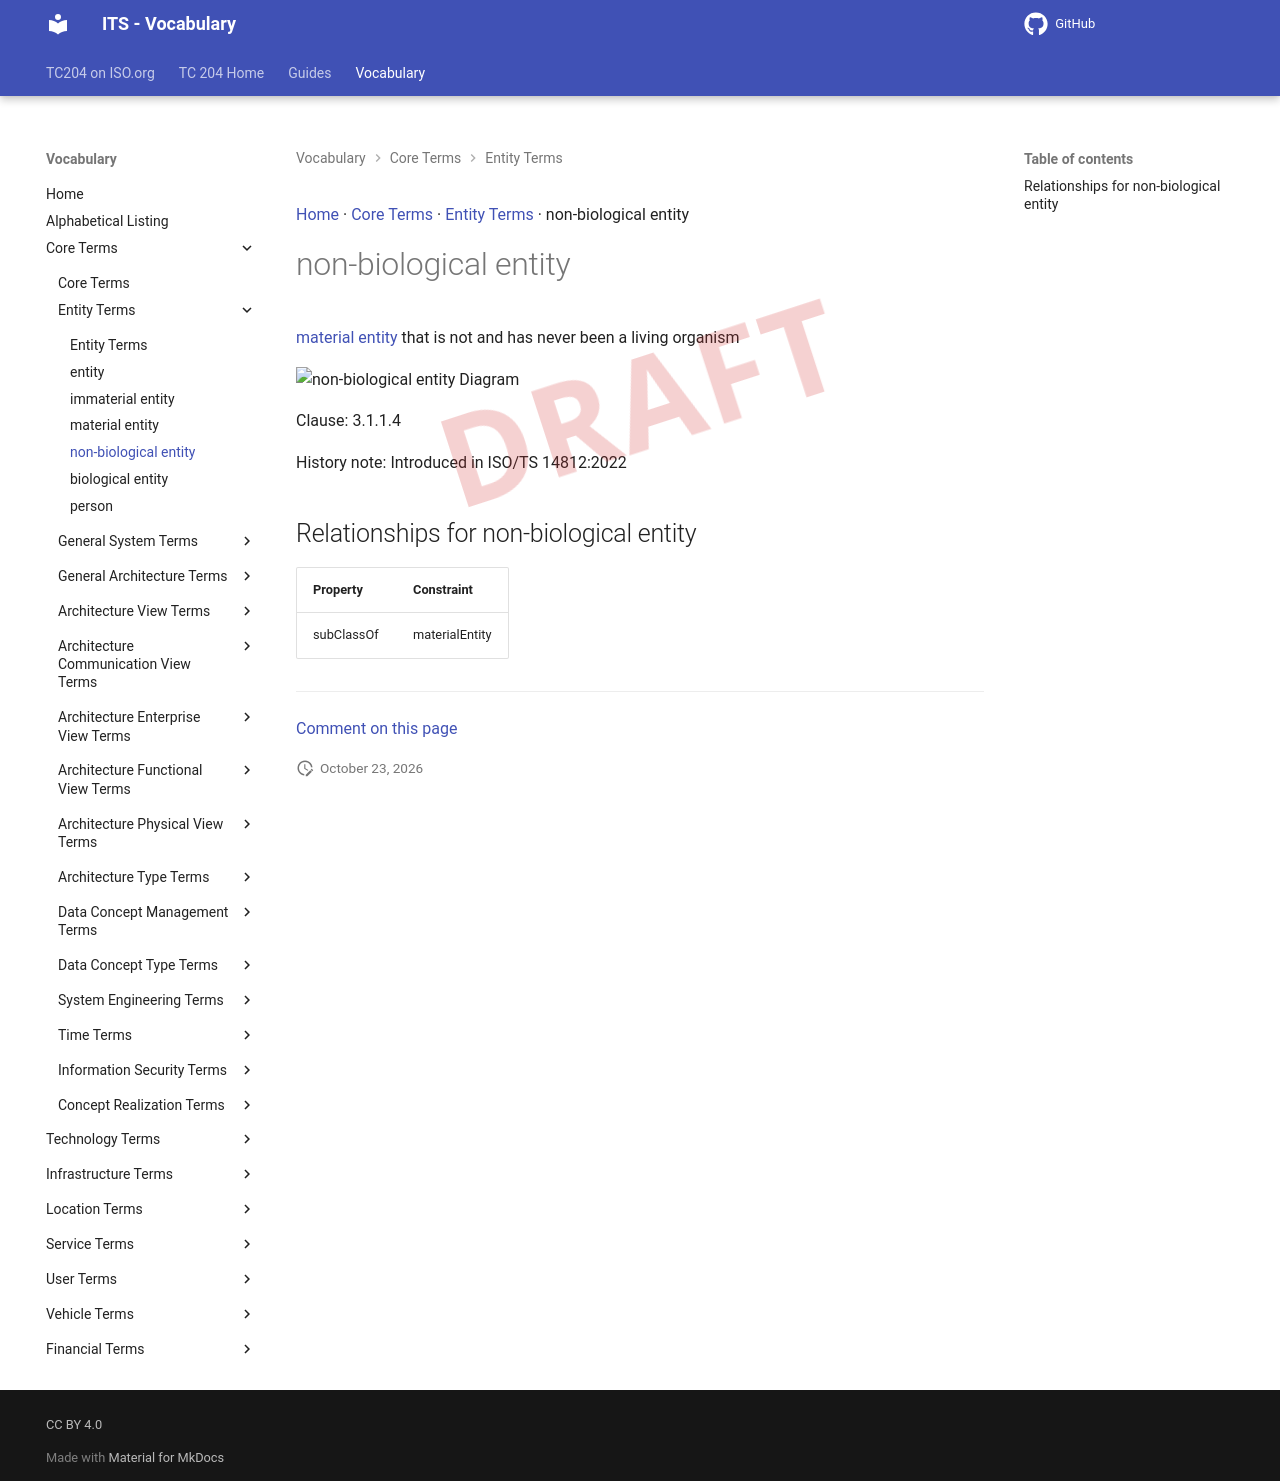

repository: ISO-TC204/iso14812 · page: v1.1.2-alpha.5/terms/non-biological entity/index.html · generator: mkdocs

[Home](../index.md) · [Core Terms](groups/Core Terms.md) · [Entity Terms](patterns/Entity Terms.md) · non-biological entity

# non-biological entity

<div class="draft4-watermark" aria-hidden="true"></div>

[material entity](material entity.md) that is not and has never been a living organism

<object type="image/svg+xml" data="../../diagrams/non-biological entity.dot.svg">
    <img alt="non-biological entity Diagram" src="../../diagrams/non-biological entity.dot.png" /> <!-- Fallback for non-SVG browsers -->
</object>

Clause: 3.1.1.4

History note: Introduced in ISO/TS 14812:2022

## Relationships for non-biological entity

| Property | Constraint |
| --- | --- |
| subClassOf | materialEntity |


---

[Comment on this page](https://github.com/ISO-TC204/iso14812/issues/new?template=page-feedback.yml&title=%5BPage+feedback%5D+non-biological+entity&page-title=non-biological+entity&page-path=terms%2Fnon-biological+entity.md)
